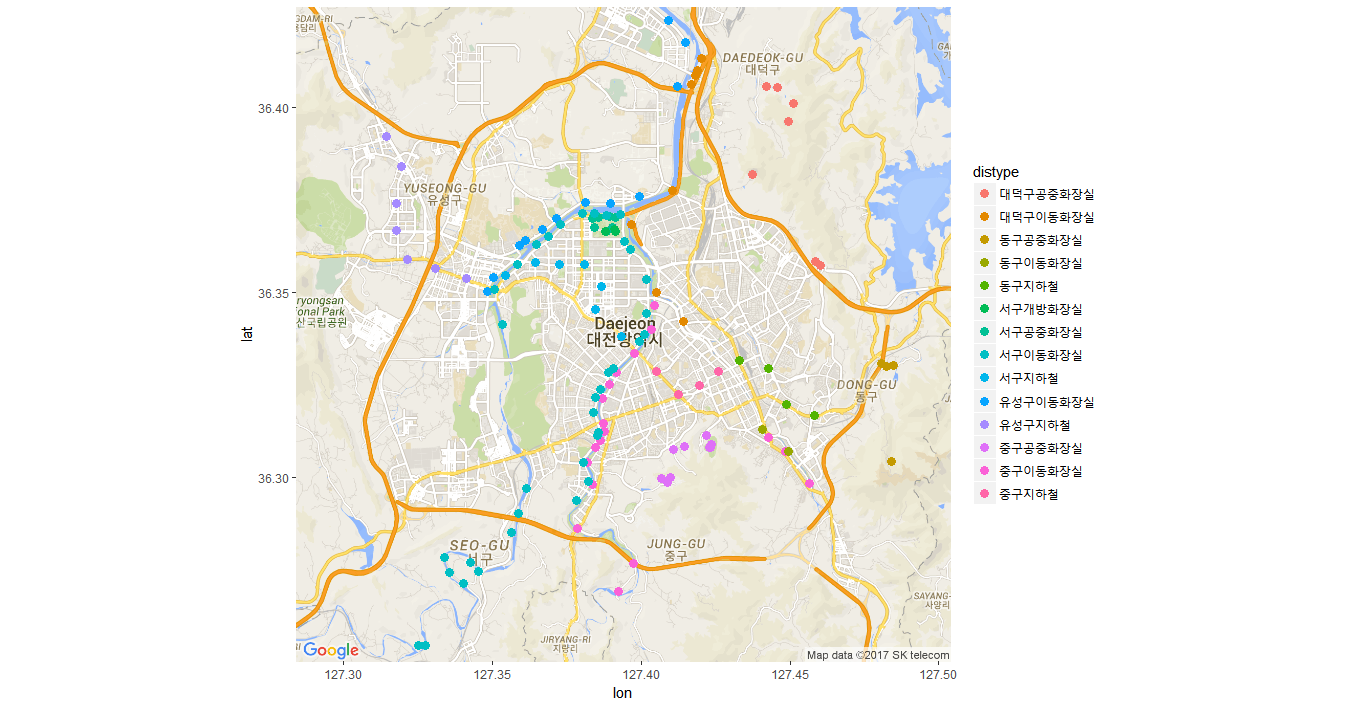

The table this chart was drawn from, first rows:
name, lat, lon, district, type, distype, , 
중앙로, 36.33, 127.4, 중구, 지하철, 중구지하철, , 
중구청, 36.32, 127.4, 중구, 지하철, 중구지하철, , 
서대전네거리, 36.32, 127.4, 중구, 지하철, 중구지하철, , 
오룡, 36.33, 127.4, 중구, 지하철, 중구지하철, , 
침산교 상류, 36.28, 127.4, 중구, 이동화장실, 중구이동화장실, , 
수련교 하류, 36.27, 127.4, 중구, 이동화장실, 중구이동화장실, , 
천석교 하류, 36.31, 127.4, 중구, 이동화장실, 중구이동화장실, , 
석교상류 제방, 36.31, 127.4, 중구, 이동화장실, 중구이동화장실, , 
옥계교하류, 36.3, 127.5, 중구, 이동화장실, 중구이동화장실, , 
레포츠공원, 36.3, 127.4, 중구, 공중화장실, 중구공중화장실, , 
축구장입구, 36.3, 127.4, 중구, 공중화장실, 중구공중화장실, , 
배구장 뒤, 36.3, 127.4, 중구, 공중화장실, 중구공중화장실, , 
망향탑, 36.31, 127.4, 중구, 공중화장실, 중구공중화장실, , 
대사체육시설, 36.31, 217.4, 중구, 이동화장실, 중구이동화장실, , 
보운대, 36.31, 127.4, 중구, 공중화장실, 중구공중화장실, , 
숲속공연장 위, 36.31, 127.4, 중구, 공중화장실, 중구공중화장실, , 
숲속공연장 입구, 36.31, 127.4, 중구, 공중화장실, 중구공중화장실, , 
문화광장1, 36.31, 127.4, 중구, 공중화장실, 중구공중화장실, , 
문화광장2, 36.31, 127.4, 중구, 공중화장실, 중구공중화장실, , 
숲치유센터, 36.31, 127.4, 중구, 공중화장실, 중구공중화장실, , 
충남도시가스 앞, 36.35, 127.4, 중구, 이동화장실, 중구이동화장실, , 
중촌근린공원 앞, 36.34, 127.4, 중구, 이동화장실, 중구이동화장실, , 
수침교 상류, 36.33, 127.4, 중구, 이동화장실, 중구이동화장실, , 
가장교 하류, 36.33, 127.4, 중구, 이동화장실, 중구이동화장실, , 
삼부(아) 26동 앞, 36.33, 127.4, 중구, 이동화장실, 중구이동화장실, , 
동양파라곤(아) 앞, 36.32, 127.4, 중구, 이동화장실, 중구이동화장실, , 
유등교 상류, 36.31, 127.4, 중구, 이동화장실, 중구이동화장실, , 
시외버스터미널 앞, 36.31, 127.4, 중구, 이동화장실, 중구이동화장실, , 
도마교 상류, 36.31, 127.4, 중구, 이동화장실, 중구이동화장실, , 
호남철교 상류 하부, 36.31, 127.4, 중구, 이동화장실, 중구이동화장실, , 
버드내교 상부(한밭가든@위), 36.3, 127.4, 중구, 이동화장실, 중구이동화장실, , 
복수교 상류, 36.3, 127.4, 중구, 이동화장실, 중구이동화장실, , 
안영교 상류, 36.29, 127.4, 중구, 이동화장실, 중구이동화장실, , 
유성온천, 36.35, 127.3, 유성구, 지하철, 유성구지하철, , 
구암, 36.36, 127.3, 유성구, 지하철, 유성구지하철, , 
현충원, 36.36, 127.3, 유성구, 지하철, 유성구지하철, , 
월드컵경기장, 36.37, 127.3, 유성구, 지하철, 유성구지하철, , 
노은, 36.37, 127.3, 유성구, 지하철, 유성구지하철, , 
지족, 36.38, 127.3, 유성구, 지하철, 유성구지하철, , 
반석, 36.39, 127.3, 유성구, 지하철, 유성구지하철, , 
신구교 하류 축구장, 36.44, 127.4, 유성구, 이동화장실, 유성구이동화장실, , 
관평천 합류점 하류, 36.43, 127.4, 유성구, 이동화장실, 유성구이동화장실, , 
용신교 상류, 36.43, 127.4, 유성구, 이동화장실, 유성구이동화장실, , 
파크골프장(하), 36.42, 127.4, 유성구, 이동화장실, 유성구이동화장실, , 
파크골프장(상), 36.42, 127.4, 유성구, 이동화장실, 유성구이동화장실, , 
갑천교 하류(고속도로 옆), 36.41, 127.4, 유성구, 이동화장실, 유성구이동화장실, , 
MBC앞(도룡동 513-1), 36.38, 127.4, 유성구, 이동화장실, 유성구이동화장실, , 
무역전시관 앞, 36.37, 127.4, 유성구, 이동화장실, 유성구이동화장실, , 
엑스포아트홀 앞, 36.37, 127.4, 유성구, 이동화장실, 유성구이동화장실, , 
대전지방기상청 앞, 36.37, 127.4, 유성구, 이동화장실, 유성구이동화장실, , 
과기원 ~ 기상청사이, 36.37, 127.4, 유성구, 이동화장실, 유성구이동화장실, , 
과학기술원 앞1, 36.36, 127.4, 유성구, 이동화장실, 유성구이동화장실, , 
과학기술원 앞2(창고사용), 36.36, 127.4, 유성구, 이동화장실, 유성구이동화장실, , 
만년대교 하류, 36.35, 127.4, 유성구, 이동화장실, 유성구이동화장실, , 
계룡대교 하류, 36.35, 127.3, 유성구, 이동화장실, 유성구이동화장실, , 
용문, 36.34, 127.4, 서구, 지하철, 서구지하철, , 
탄방, 36.35, 127.4, 서구, 지하철, 서구지하철, , 
시청, 36.35, 127.4, 서구, 지하철, 서구지하철, , 
정부청사, 36.36, 127.4, 서구, 지하철, 서구지하철, , 
갈마, 36.36, 127.4, 서구, 지하철, 서구지하철, , 
... 84 more rows
